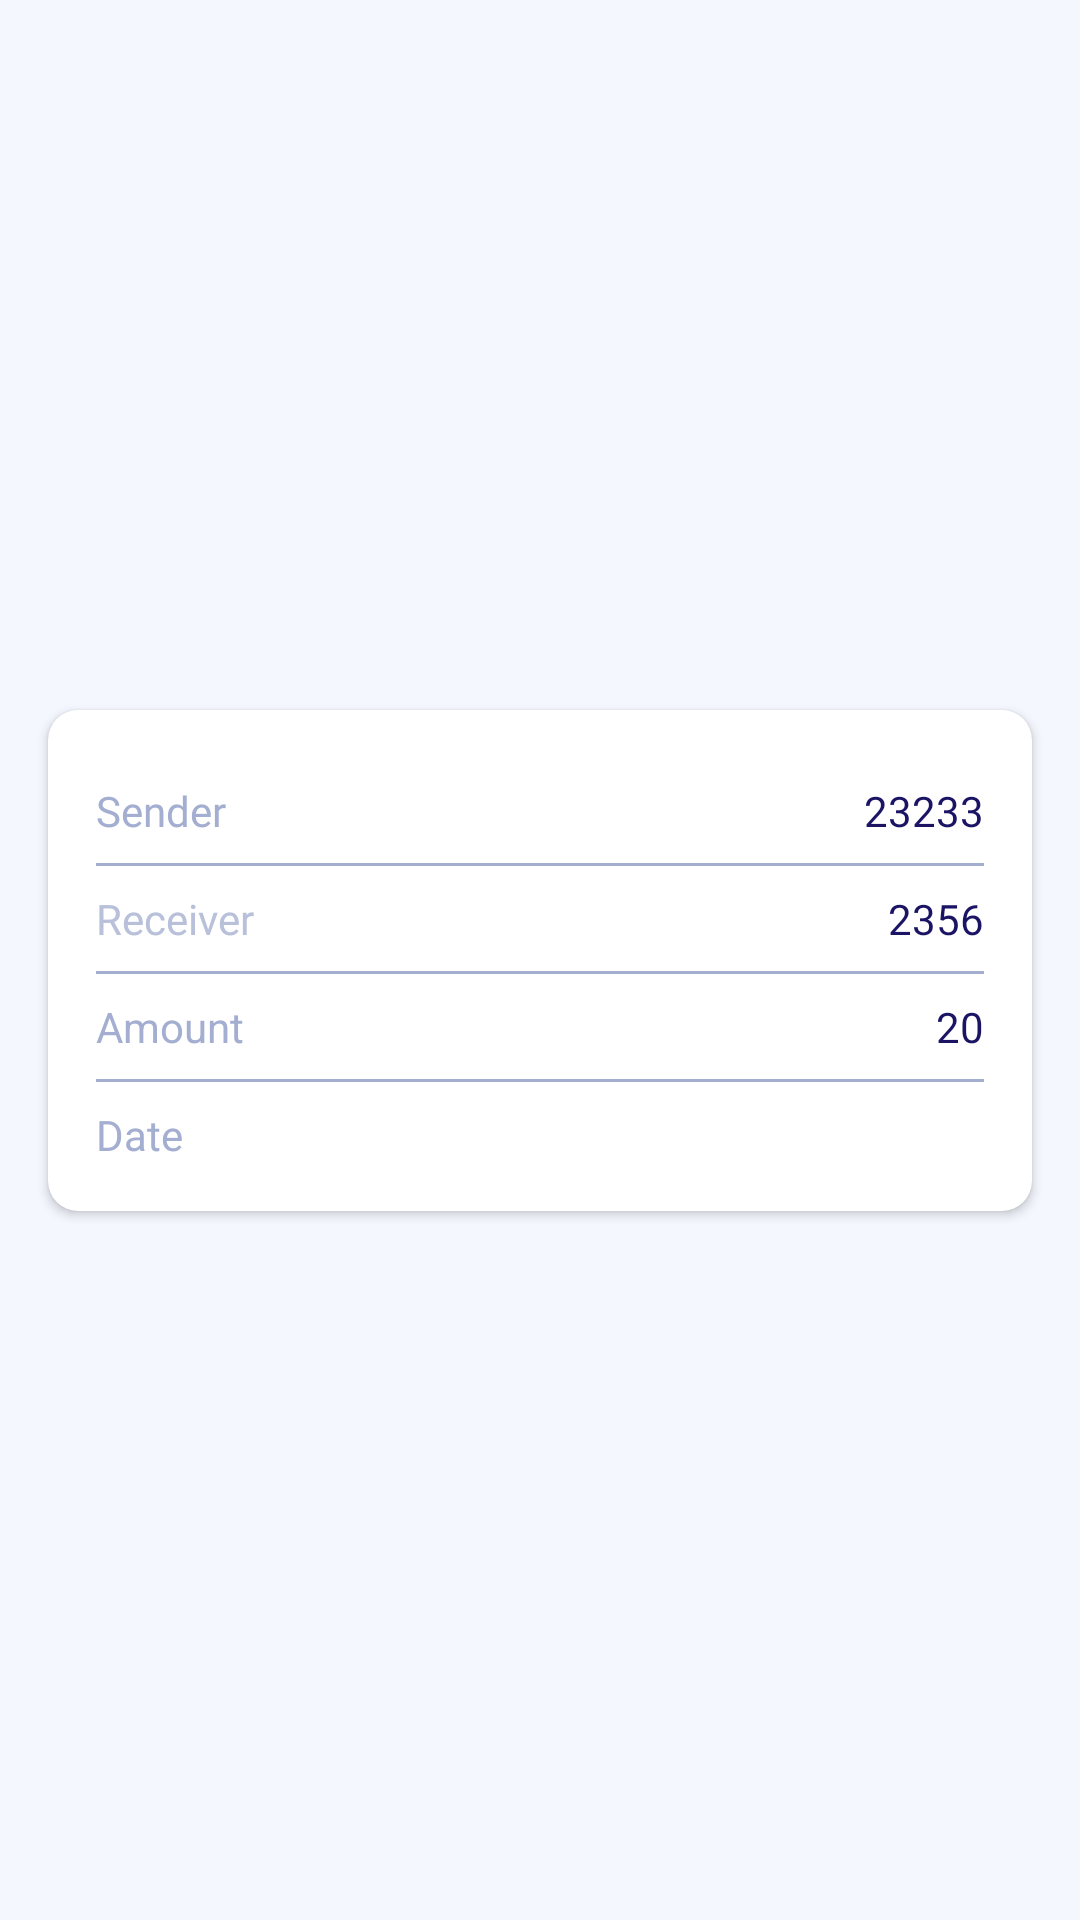

Reconstruct the res/layout file that produces this screen, plus the resources it refers to.
<!-- AndroidManifest.xml: application theme Theme.Dimasys -->
<!-- res/layout/layout_transactions_holder.xml -->
<?xml version="1.0" encoding="utf-8"?>
<androidx.constraintlayout.widget.ConstraintLayout xmlns:android="http://schemas.android.com/apk/res/android"
    xmlns:app="http://schemas.android.com/apk/res-auto"
    xmlns:tools="http://schemas.android.com/tools"
    android:layout_width="match_parent"
    android:layout_height="wrap_content">

    <androidx.cardview.widget.CardView
        android:layout_width="0dp"
        android:layout_height="wrap_content"
        android:layout_marginStart="16dp"
        android:layout_marginTop="8dp"
        android:layout_marginEnd="16dp"
        android:layout_marginBottom="8dp"
        app:cardCornerRadius="10dp"
        app:layout_constraintBottom_toBottomOf="parent"
        app:layout_constraintEnd_toEndOf="parent"
        app:layout_constraintStart_toStartOf="parent"
        app:layout_constraintTop_toTopOf="parent">

        <androidx.constraintlayout.widget.ConstraintLayout
            android:layout_width="match_parent"
            android:layout_height="match_parent">


            <TextView
                android:id="@+id/txtSender"
                android:layout_width="0dp"
                android:layout_height="wrap_content"
                android:layout_marginStart="16dp"
                android:layout_marginTop="24dp"
                android:fontFamily="@font/dm_sans"
                android:text="Sender"
                android:textColor="#A3AED0"
                app:layout_constraintEnd_toStartOf="@+id/txtValSender"
                app:layout_constraintStart_toStartOf="parent"
                app:layout_constraintTop_toTopOf="parent" />

            <TextView
                android:id="@+id/txtValSender"
                android:layout_width="0dp"
                android:layout_height="wrap_content"
                android:layout_marginEnd="16dp"
                android:fontFamily="@font/dm_sans"
                android:gravity="right"
                android:text="23233"
                android:textColor="@color/dark_blue"
                app:layout_constraintBottom_toBottomOf="@+id/txtSender"
                app:layout_constraintEnd_toEndOf="parent"
                app:layout_constraintStart_toEndOf="@+id/txtSender"
                app:layout_constraintTop_toTopOf="@+id/txtSender" />

            <View
                android:id="@+id/divider"
                android:layout_width="0dp"
                android:layout_height="1dp"
                android:layout_marginStart="16dp"
                android:layout_marginTop="8dp"
                android:layout_marginEnd="16dp"
                android:background="@color/divider_bg"
                app:layout_constraintEnd_toEndOf="parent"
                app:layout_constraintStart_toStartOf="parent"
                app:layout_constraintTop_toBottomOf="@+id/txtSender" />

            <TextView
                android:id="@+id/txtReceiver"
                android:layout_width="0dp"
                android:layout_height="wrap_content"
                android:layout_marginTop="8dp"
                android:fontFamily="@font/dm_sans"
                android:text="Receiver"
                android:textColor="#B8C0DA"
                app:layout_constraintEnd_toStartOf="@+id/txtValReceiver"
                app:layout_constraintStart_toStartOf="@+id/txtSender"
                app:layout_constraintTop_toBottomOf="@+id/divider" />

            <TextView
                android:id="@+id/txtValReceiver"
                android:layout_width="0dp"
                android:layout_height="wrap_content"
                android:fontFamily="@font/dm_sans"
                android:gravity="right"
                android:text="2356"
                android:textColor="@color/dark_blue"
                app:layout_constraintBottom_toBottomOf="@+id/txtReceiver"
                app:layout_constraintEnd_toEndOf="@+id/txtValSender"
                app:layout_constraintStart_toEndOf="@+id/txtReceiver"
                app:layout_constraintTop_toTopOf="@+id/txtReceiver" />

            <View
                android:id="@+id/divider2"
                android:layout_width="0dp"
                android:layout_height="1dp"
                android:layout_marginStart="16dp"
                android:layout_marginTop="8dp"
                android:layout_marginEnd="16dp"
                android:background="@color/divider_bg"
                app:layout_constraintEnd_toEndOf="parent"
                app:layout_constraintStart_toStartOf="parent"
                app:layout_constraintTop_toBottomOf="@+id/txtReceiver" />

            <TextView
                android:id="@+id/txtAmountTrans"
                android:layout_width="0dp"
                android:layout_height="wrap_content"
                android:layout_marginTop="8dp"
                android:text="Amount"
                android:textColor="@color/light_blue"
                app:layout_constraintEnd_toStartOf="@+id/txtValAmount"
                app:layout_constraintStart_toStartOf="@+id/txtReceiver"
                app:layout_constraintTop_toBottomOf="@+id/divider2" />

            <TextView
                android:id="@+id/txtValAmount"
                android:layout_width="0dp"
                android:layout_height="wrap_content"
                android:gravity="right"
                android:text="20"
                android:textColor="@color/dark_blue"
                app:layout_constraintBottom_toBottomOf="@+id/txtAmountTrans"
                app:layout_constraintEnd_toEndOf="@+id/txtValReceiver"
                app:layout_constraintStart_toEndOf="@+id/txtAmountTrans"
                app:layout_constraintTop_toTopOf="@+id/txtAmountTrans"
                app:layout_constraintVertical_bias="0.0" />

            <View
                android:id="@+id/divider3"
                android:layout_width="0dp"
                android:layout_height="1dp"
                android:layout_marginStart="16dp"
                android:layout_marginTop="8dp"
                android:layout_marginEnd="16dp"
                android:background="@color/divider_bg"
                app:layout_constraintEnd_toEndOf="parent"
                app:layout_constraintStart_toStartOf="parent"
                app:layout_constraintTop_toBottomOf="@+id/txtAmountTrans" />

            <TextView
                android:id="@+id/txtDateTrans"
                android:layout_width="0dp"
                android:layout_height="wrap_content"
                android:layout_marginTop="8dp"
                android:layout_marginBottom="16dp"
                android:fontFamily="@font/dm_sans"
                android:text="Date"
                android:textColor="@color/light_blue"
                app:layout_constraintBottom_toBottomOf="parent"
                app:layout_constraintEnd_toStartOf="@+id/txtValDate"
                app:layout_constraintStart_toStartOf="@+id/txtAmountTrans"
                app:layout_constraintTop_toBottomOf="@+id/divider3" />

            <TextView
                android:id="@+id/txtValDate"
                android:layout_width="0dp"
                android:layout_height="wrap_content"
                android:fontFamily="@font/dm_sans"
                android:gravity="right"
                android:textColor="@color/dark_blue"
                app:layout_constraintBottom_toBottomOf="@+id/txtDateTrans"
                app:layout_constraintEnd_toEndOf="@+id/txtValAmount"
                app:layout_constraintStart_toEndOf="@+id/txtDateTrans"
                app:layout_constraintTop_toTopOf="@+id/txtDateTrans"
                tools:text="2024-07-02 11:54:33" />
        </androidx.constraintlayout.widget.ConstraintLayout>
    </androidx.cardview.widget.CardView>
</androidx.constraintlayout.widget.ConstraintLayout>
<!-- resources referenced by this layout -->
<resources>
  <color name="dark_blue">#1B1464</color>
  <color name="divider_bg">#A3AED0</color>
  <color name="light_blue">#A3AED0</color>
  <style name="Theme.Dimasys" parent="Base.Theme.MyApplication" />
  <style name="Base.Theme.MyApplication" parent="Theme.Material3.DayNight.NoActionBar">
          
          <item name="colorPrimary">@color/app_theme</item>
          <item name="colorPrimaryDark">@color/app_theme</item>
          <item name="android:colorPrimaryDark">@color/app_theme</item>
          <item name="android:navigationBarColor">@color/app_theme</item>
          <item name="colorPrimaryVariant">@color/app_theme</item>
          <item name="colorOnPrimary">@color/app_theme</item>
          <item name="android:colorBackground">@color/app_theme</item>
          <item name="colorOnBackground">@color/app_theme</item>
          <item name="colorSecondary">@color/primary_red</item>
          <item name="colorSecondaryVariant">@color/app_theme</item>
          <item name="android:statusBarColor">@color/app_theme</item>
          <item name="android:textColor">@color/white</item>
  
      </style>
  <color name="app_theme">#F4F7FE</color>
  <color name="primary_red">#E39791</color>
  <color name="white">#FFFFFFFF</color>
</resources>
